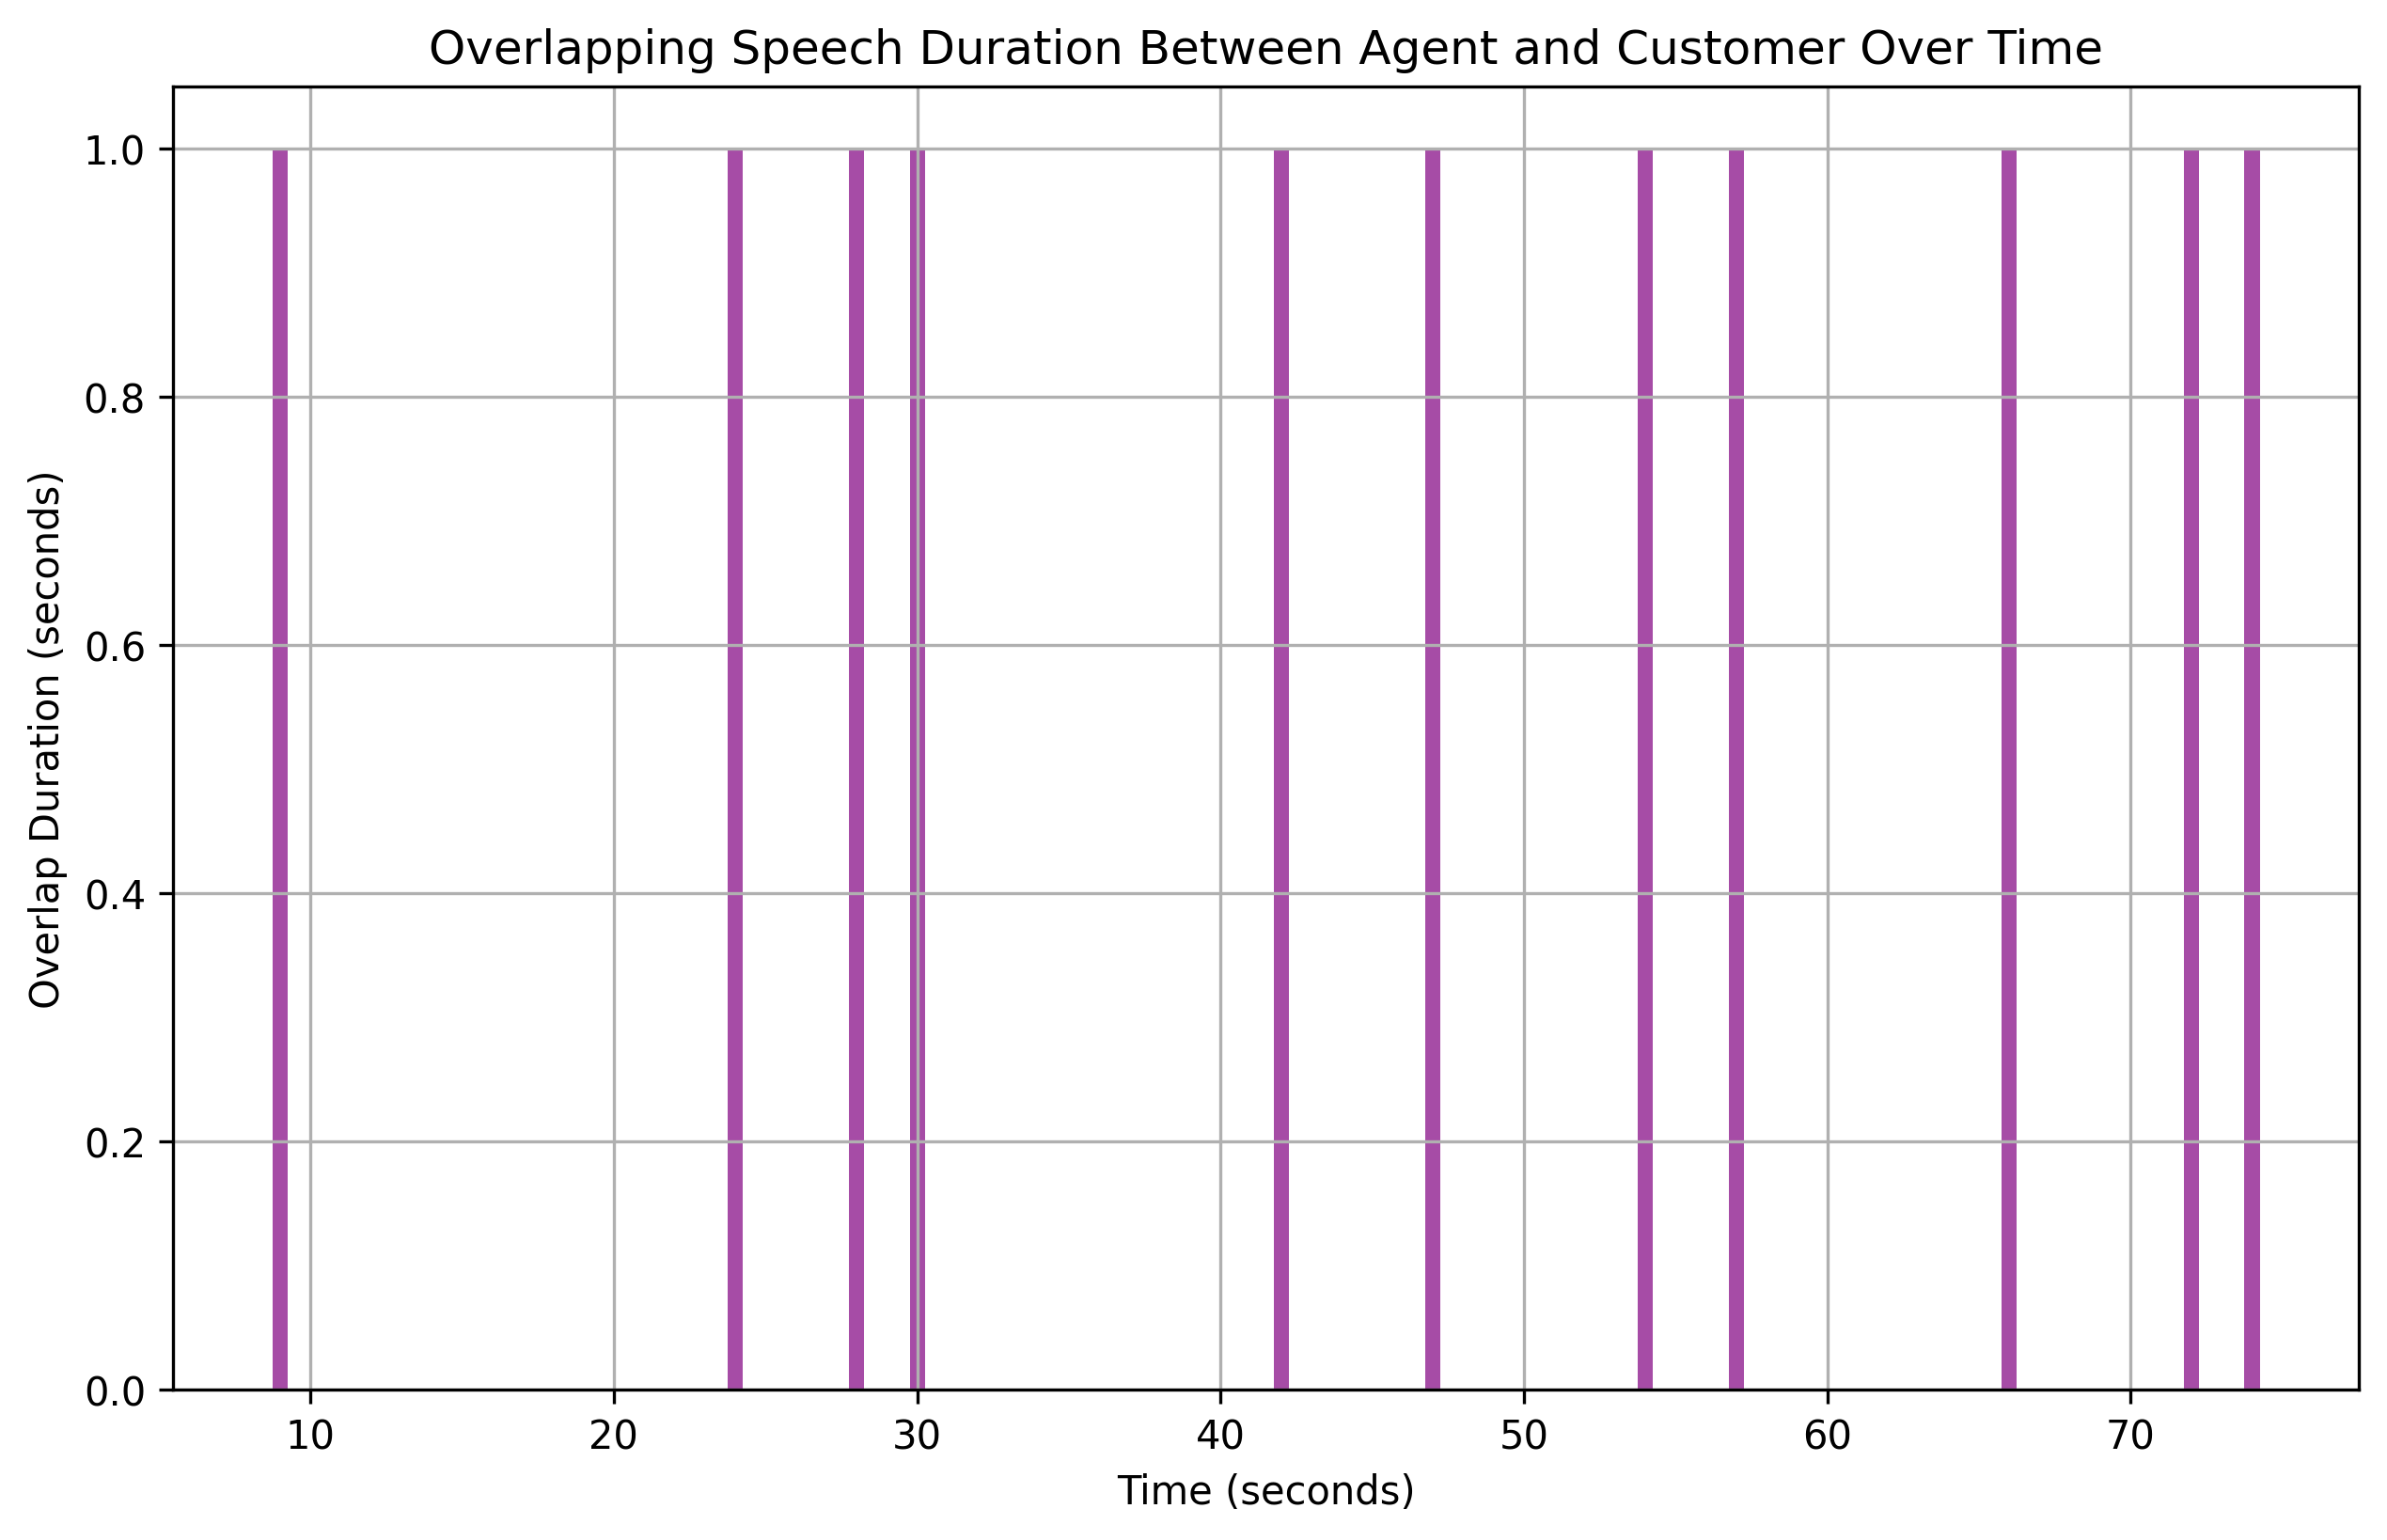

Values plotted in this chart, from the file beside it:
overlap_start, overlap_end, overlap_duration
9, 10, 1
24, 25, 1
28, 29, 1
30, 31, 1
42, 43, 1
47, 48, 1
54, 55, 1
57, 58, 1
66, 67, 1
72, 73, 1
74, 75, 1
